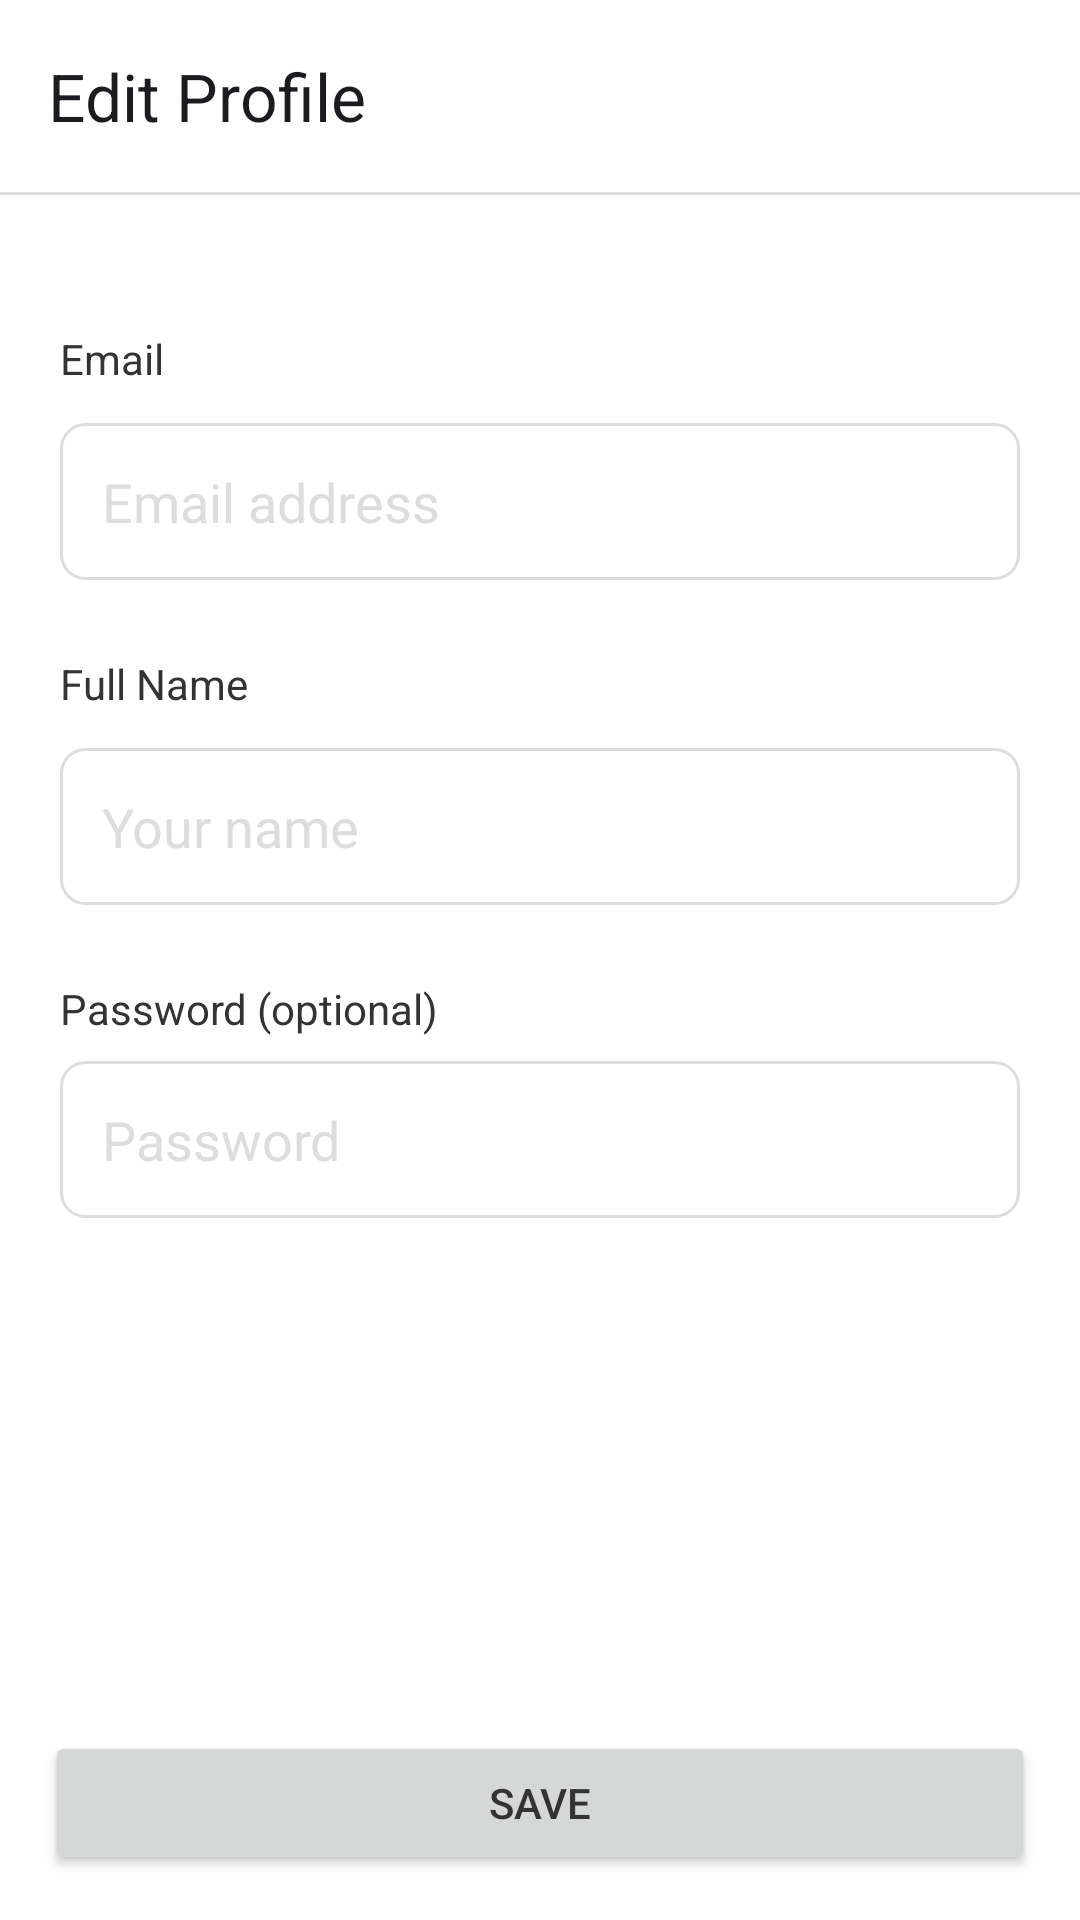

Layout XML and referenced resources for this Android screen:
<!-- AndroidManifest.xml: application theme Theme.FeastHub -->
<!-- res/layout/activity_edit_profile.xml -->
<?xml version="1.0" encoding="utf-8"?>
<androidx.constraintlayout.widget.ConstraintLayout xmlns:android="http://schemas.android.com/apk/res/android"
    xmlns:app="http://schemas.android.com/apk/res-auto"
    xmlns:tools="http://schemas.android.com/tools"
    android:layout_width="match_parent"
    android:layout_height="match_parent"
    tools:context=".EditProfileActivity">

    <androidx.appcompat.widget.Toolbar
        android:id="@+id/toolbar"
        android:layout_width="0dp"
        android:layout_height="wrap_content"
        android:background="@color/white"
        android:minHeight="?attr/actionBarSize"
        android:theme="?attr/actionBarTheme"
        app:title="Edit Profile"
        android:elevation="4dp"
        app:layout_constraintEnd_toEndOf="parent"
        app:layout_constraintStart_toStartOf="parent"
        app:layout_constraintTop_toTopOf="parent" />

    <View
        android:id="@+id/view2"
        android:layout_width="wrap_content"
        android:layout_height="1dp"
        android:background="#ddd"
        app:layout_constraintEnd_toEndOf="parent"
        app:layout_constraintStart_toStartOf="parent"
        app:layout_constraintTop_toBottomOf="@+id/toolbar" />

    <ScrollView
        android:layout_width="0dp"
        android:layout_height="0dp"
        app:layout_constraintBottom_toTopOf="@+id/linearLayout"
        app:layout_constraintEnd_toEndOf="parent"
        app:layout_constraintStart_toStartOf="parent"
        app:layout_constraintTop_toBottomOf="@+id/view2">


        <LinearLayout
            android:layout_width="match_parent"
            android:layout_height="wrap_content"
            android:orientation="vertical"
            android:padding="20dp">

            <TextView
                android:id="@+id/textView2"
                android:layout_width="match_parent"
                android:layout_height="wrap_content"
                android:layout_marginTop="25dp"
                android:text="Email" />

            <EditText
                android:id="@+id/edEmail"
                android:layout_width="match_parent"
                android:layout_height="wrap_content"
                android:layout_marginTop="12dp"
                android:background="@drawable/input_border_radius"
                android:ems="10"
                android:hint="Email address"
                android:inputType="textEmailAddress"
                android:padding="14dp"
                android:textColorHint="#DDDDDD" />

            <TextView
                android:id="@+id/textView5"
                android:layout_width="match_parent"
                android:layout_height="wrap_content"
                android:layout_marginTop="25dp"
                android:text="Full Name" />

            <EditText
                android:id="@+id/edFullName"
                android:layout_width="match_parent"
                android:layout_height="wrap_content"
                android:layout_marginTop="12dp"
                android:background="@drawable/input_border_radius"
                android:ems="10"
                android:hint="Your name"
                android:inputType="textEmailAddress"
                android:padding="14dp"
                android:textColorHint="#DDDDDD" />

            <TextView
                android:id="@+id/tvPass"
                android:layout_width="match_parent"
                android:layout_height="wrap_content"
                android:layout_marginTop="25dp"
                android:text="Password (optional)" />

            <EditText
                android:id="@+id/edPassword"
                android:layout_width="match_parent"
                android:layout_height="wrap_content"
                android:layout_marginTop="8dp"
                android:background="@drawable/input_border_radius"
                android:ems="10"
                android:hint="Password"
                android:inputType="textPassword"
                android:padding="14dp"
                android:textColorHint="#DDDDDD" />

        </LinearLayout>

    </ScrollView>

    <LinearLayout
        android:id="@+id/linearLayout"
        android:layout_width="0dp"
        android:layout_height="wrap_content"
        android:orientation="horizontal"
        android:padding="15dp"
        app:layout_constraintBottom_toBottomOf="parent"
        app:layout_constraintEnd_toEndOf="parent"
        app:layout_constraintStart_toStartOf="parent">

        <Button
            android:id="@+id/btnSimpann"
            android:layout_width="wrap_content"
            android:layout_height="wrap_content"
            android:layout_weight="1"
            android:padding="12dp"
            android:text="Save" />
    </LinearLayout>

</androidx.constraintlayout.widget.ConstraintLayout>
<!-- resources referenced by this layout -->
<resources>
  <color name="white">#FFFFFF</color>
  <!-- drawable input_border_radius (drawable) -->
  <selector xmlns:android="http://schemas.android.com/apk/res/android">
  
      <item android:state_focused="true" android:state_enabled="true">
          <shape>
              <solid android:color="#ffffff" />
              <stroke android:width="1dp" android:color="@color/primaryColor" />
              <corners android:radius="8dp" />
          </shape>
      </item>
  
      <item>
          <shape>
              <solid android:color="#ffffff" />
              <stroke android:width="1dp" android:color="#dddddd" />
              <corners android:radius="8dp" />
          </shape>
      </item>
  </selector>
  <style name="Theme.FeastHub" parent="Base.Theme.FeastHub" />
  <color name="primaryColor">#FF9813</color>
  <style name="Base.Theme.FeastHub" parent="Theme.Material3.Light.NoActionBar">
          
          
  
          <item name="colorPrimary">@color/primaryColor</item>
          <item name="colorAccent">@color/accentColor</item>
  
          <item name="android:textColor">@color/black</item>
          <item name="android:statusBarColor">@color/white</item>
          <item name="android:windowLightStatusBar">true</item>
          <item name="android:windowBackground">@color/white</item>
      </style>
  <color name="accentColor">#FF9813</color>
  <color name="black">#333333</color>
</resources>
